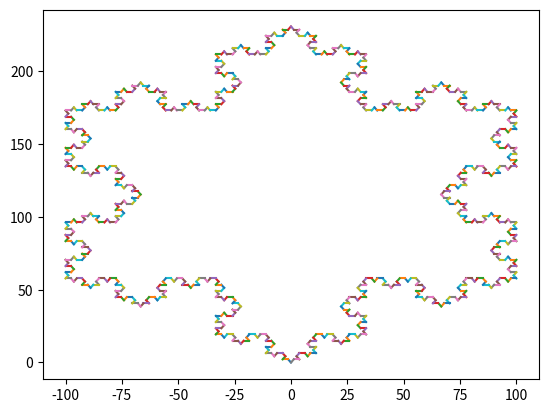

This figure's Python source:
from math import sin, cos, pi
import matplotlib.pyplot as plt
import matplotlib
 
def kochSnowFlake(l, n):
    x_vertex1 = 0
    y_vertex1 = 0
     
    x_vertex2 = l * cos ( 2 * pi/3)
    y_vertex2 = l * sin(2 * pi/3)
     
    x_vertex3 = l * cos (pi/3)
    y_vertex3 = l * sin(pi/3)
     
    kochCurve(x_vertex1, y_vertex1, x_vertex2, y_vertex2, n)
    kochCurve(x_vertex2, y_vertex2, x_vertex3, y_vertex3, n)
    kochCurve(x_vertex3, y_vertex3, x_vertex1, y_vertex1, n)
     
    return
         
def kochCurve(xi, yi, xf, yf, n):
    if n==0:
       plt.plot([xi,xf],[yi,yf])
             
    elif n>0:
        x1 = xi + (xf - xi) / 3.0
        y1 = yi + (yf - yi) / 3.0
 
        x3 = xf - (xf - xi) / 3.0
        y3 = yf - (yf - yi) / 3.0
         
        x2 = (x1 + x3) * cos (pi/3) - ( y3 - y1) * sin (pi/3)
        y2 = (y1 + y3) * cos (pi/3) + ( x3 - x1) * sin (pi/3) 
 
        kochCurve(xi,yi,x1,y1,n-1)
        kochCurve(x1,y1,x2,y2,n-1)
        kochCurve(x2,y2,x3,y3,n-1)
        kochCurve(x3,y3,xf,yf,n-1)
         
    return
   
plt.figure("Koch snowflack")
kochSnowFlake(200,4) # range 1 -6
plt.show()
